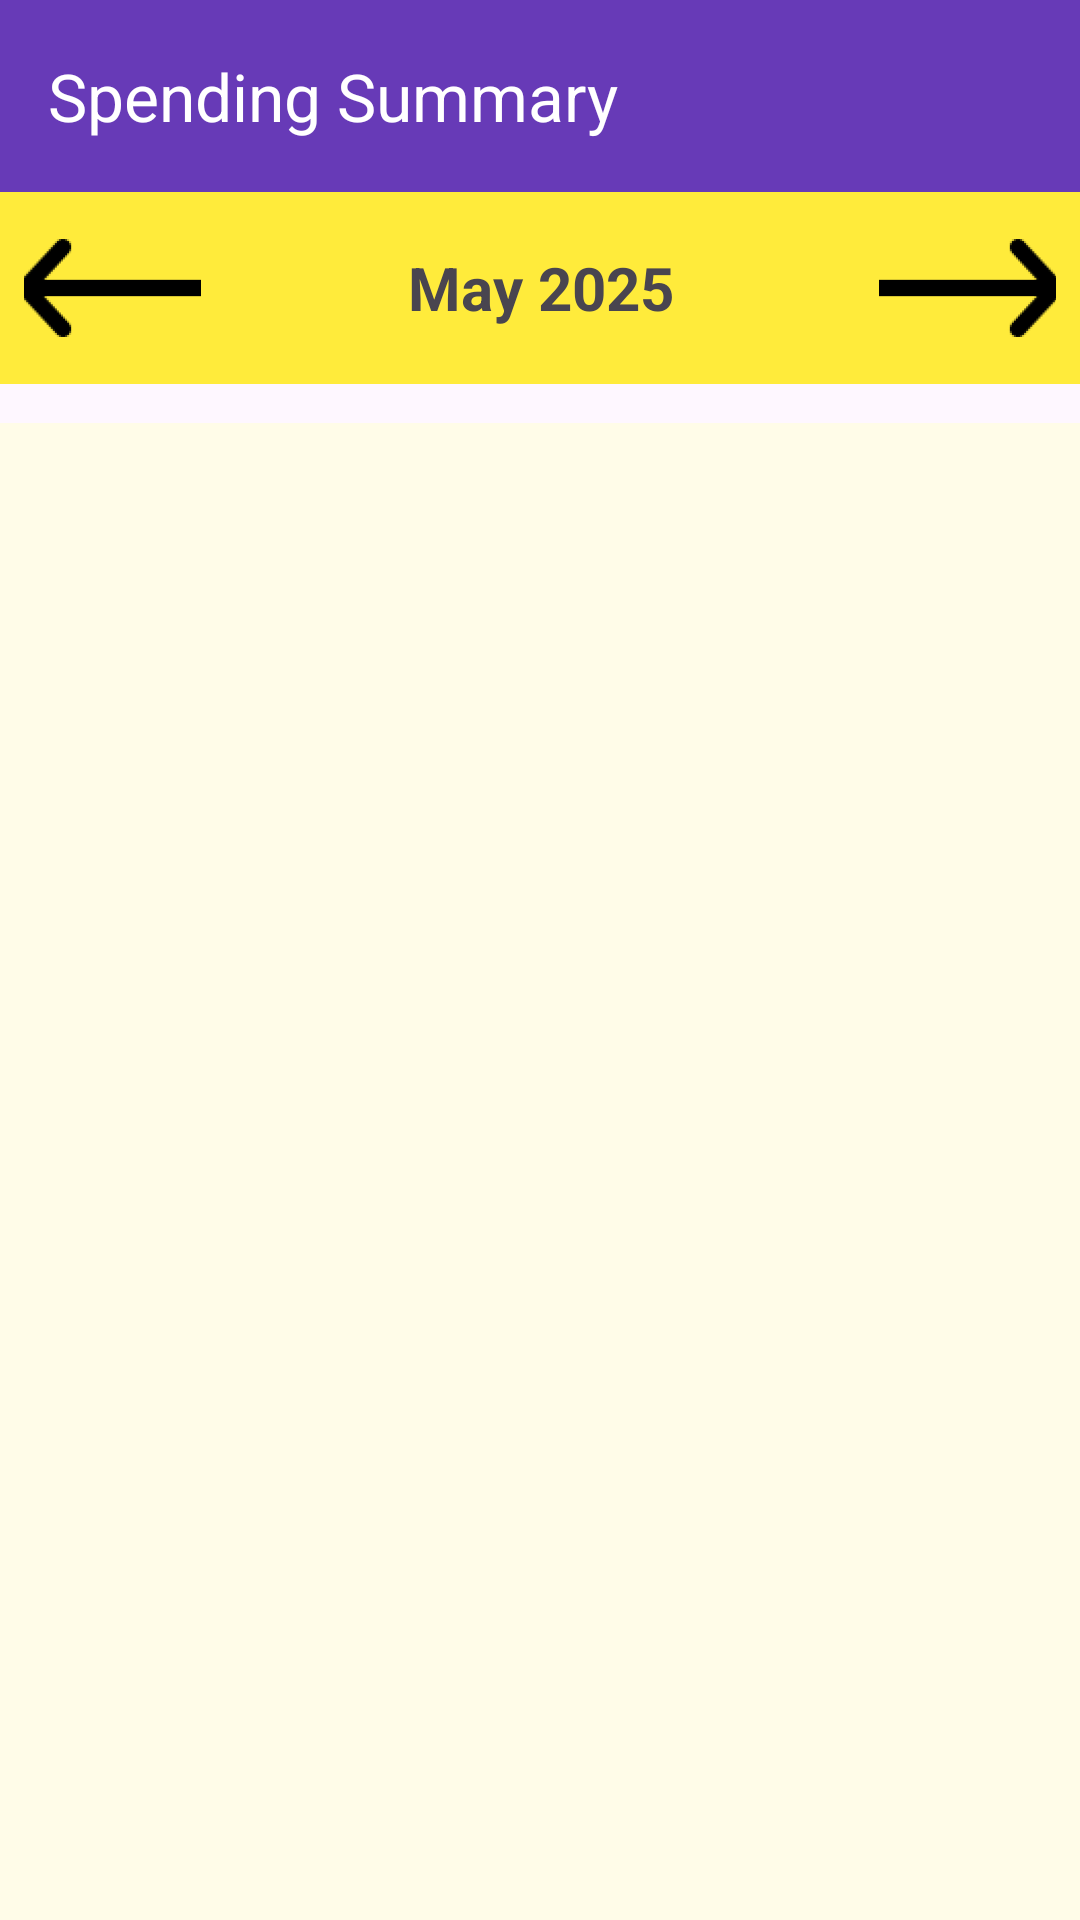

Reconstruct the res/layout file that produces this screen, plus the resources it refers to.
<!-- AndroidManifest.xml: application theme Theme.BudgetBudgies_PROG7313_POE -->
<!-- res/layout/category_summary.xml -->
<?xml version="1.0" encoding="utf-8"?>
<androidx.drawerlayout.widget.DrawerLayout
    xmlns:android="http://schemas.android.com/apk/res/android"
    xmlns:app="http://schemas.android.com/apk/res-auto"
    android:id="@+id/spendingSummaryLayout"
    android:layout_width="match_parent"
    android:layout_height="match_parent">

    <RelativeLayout
        android:layout_width="match_parent"
        android:layout_height="match_parent">

        
        <androidx.appcompat.widget.Toolbar
            android:id="@+id/nav_toolbar"
            android:layout_width="match_parent"
            android:layout_height="?attr/actionBarSize"
            android:background="#673AB7"
            android:theme="?attr/actionBarTheme"
            app:title="Spending Summary"
            app:titleTextColor="@android:color/white" />


        
        <LinearLayout
            android:id="@+id/monthNavSection"
            android:layout_width="match_parent"
            android:layout_height="wrap_content"
            android:layout_below="@id/nav_toolbar"
            android:background="#FFEB3B"
            android:gravity="center_vertical"
            android:orientation="horizontal"
            android:padding="8dp">

            
            <ImageButton
                android:id="@+id/prevMonthButton"
                android:layout_width="59dp"
                android:layout_height="48dp"
                android:background="?attr/selectableItemBackgroundBorderless"
                android:contentDescription="Previous Month"
                android:src="@mipmap/ic_back" />

            <TextView
                android:id="@+id/monthYearTextView"
                android:layout_width="0dp"
                android:layout_height="wrap_content"
                android:layout_weight="1"
                android:gravity="center"
                android:text="May 2025"
                android:textSize="20sp"
                android:textStyle="bold" />
            
            <ImageButton
                android:id="@+id/nextMonthButton"
                android:layout_width="59dp"
                android:layout_height="48dp"
                android:background="?attr/selectableItemBackgroundBorderless"
                android:contentDescription="Next Month"
                android:src="@mipmap/ic_next" />
        </LinearLayout>

        
        <androidx.recyclerview.widget.RecyclerView
            android:id="@+id/categorySpendingRecyclerView"
            android:layout_width="match_parent"
            android:layout_height="match_parent"
            android:layout_below="@id/monthNavSection"
            android:layout_marginTop="13dp"
            android:background="#FFFCE8"
            android:padding="8dp" />
    </RelativeLayout>

    
    <com.google.android.material.navigation.NavigationView
        android:id="@+id/nav_view"
        android:layout_width="wrap_content"
        android:layout_height="match_parent"
        android:layout_gravity="start"
        app:headerLayout="@layout/nav_header_layout"
        app:menu="@menu/navigation_menu" />

</androidx.drawerlayout.widget.DrawerLayout>
<!-- res/layout/nav_header_layout.xml (included above) -->
<?xml version="1.0" encoding="utf-8"?>
<LinearLayout xmlns:android="http://schemas.android.com/apk/res/android"
    xmlns:tools="http://schemas.android.com/tools"
    android:orientation="vertical"
    android:layout_width="match_parent"
    android:layout_height="match_parent">

    <ImageView
        android:id="@+id/imageView"
        android:layout_width="match_parent"
        android:layout_height="wrap_content"
        tools:srcCompat="@tools:sample/avatars" />

    <TextView
        android:id="@+id/textView3"
        android:layout_width="match_parent"
        android:layout_height="wrap_content"
        android:text="Demo Account" />
</LinearLayout>
<!-- resources referenced by this layout -->
<resources>
  <!-- mipmap ic_back: webp bitmap (mipmap-hdpi, 522 bytes) -->
  <!-- mipmap ic_next: webp bitmap (mipmap-hdpi, 506 bytes) -->
  <style name="Theme.BudgetBudgies_PROG7313_POE" parent="Base.Theme.BudgetBudgies_PROG7313_POE" />
  <style name="Base.Theme.BudgetBudgies_PROG7313_POE" parent="Theme.Material3.DayNight.NoActionBar">
          
          
      </style>
</resources>
